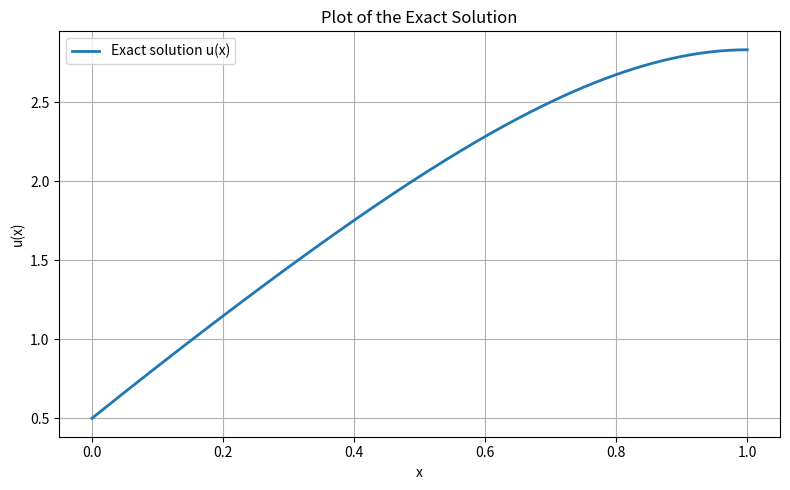

Write the Python code that produced this figure.
# -*- coding: utf-8 -*-
"""
Created on 2025/4/18

@author: Yifei Sun
"""
import sympy as sp

# 定义符号
x = sp.Symbol('x')

# 定义精确解 u(x)
u = 0.5 + (10 / 3) * x - (1 / 2) * x ** 2 + (1 / 3) * x ** 3 - (10 / 12) * x ** 4

# 计算 u''(x)
u_xx = sp.diff(u, x, 2)

# 构造左边项：u'' + 1 - 2x + 10x^2
lhs = u_xx + 1 - 2 * x + 10 * x ** 2

# 化简表达式
simplified = sp.simplify(lhs)

# 打印结果
print("u''(x) + 1 - 2x + 10x^2 =", simplified)

# 检查是否恒等于0
if simplified == 0:
    print("✅ 这个真解满足微分方程。")
else:
    print("❌ 这个真解不满足微分方程。")

# 验证边界条件
u_prime = sp.diff(u, x)

u_0 = u.subs(x, 0)
u_prime_1 = u_prime.subs(x, 1)

print("u(0) =", u_0)
print("u'(1) =", u_prime_1)

if u_0 == 0.5:
    print("✅ 满足 u(0) = 1/2")
else:
    print("❌ 不满足 u(0) = 1/2")

if abs(u_prime_1.evalf()) < 1e-6:  # 使用 evalf() 来处理浮点数比较
    print("✅ 满足 u'(1) = 0")
else:
    print("❌ 不满足 u'(1) = 0")

import numpy as np
import matplotlib.pyplot as plt

# 使用 numpy 生成 x 取值
x_vals = np.linspace(0, 1, 200)

# 将 sympy 表达式转换为 numpy 函数
u_func = sp.lambdify(x, u, modules=['numpy'])

# 计算对应的 u(x) 值
y_vals = u_func(x_vals)

# 绘图
plt.figure(figsize=(8, 5))
plt.plot(x_vals, y_vals, label="Exact solution u(x)", linewidth=2)
plt.xlabel("x")
plt.ylabel("u(x)")
plt.title("Plot of the Exact Solution")
plt.grid(True)
plt.legend()
plt.tight_layout()
plt.show()
